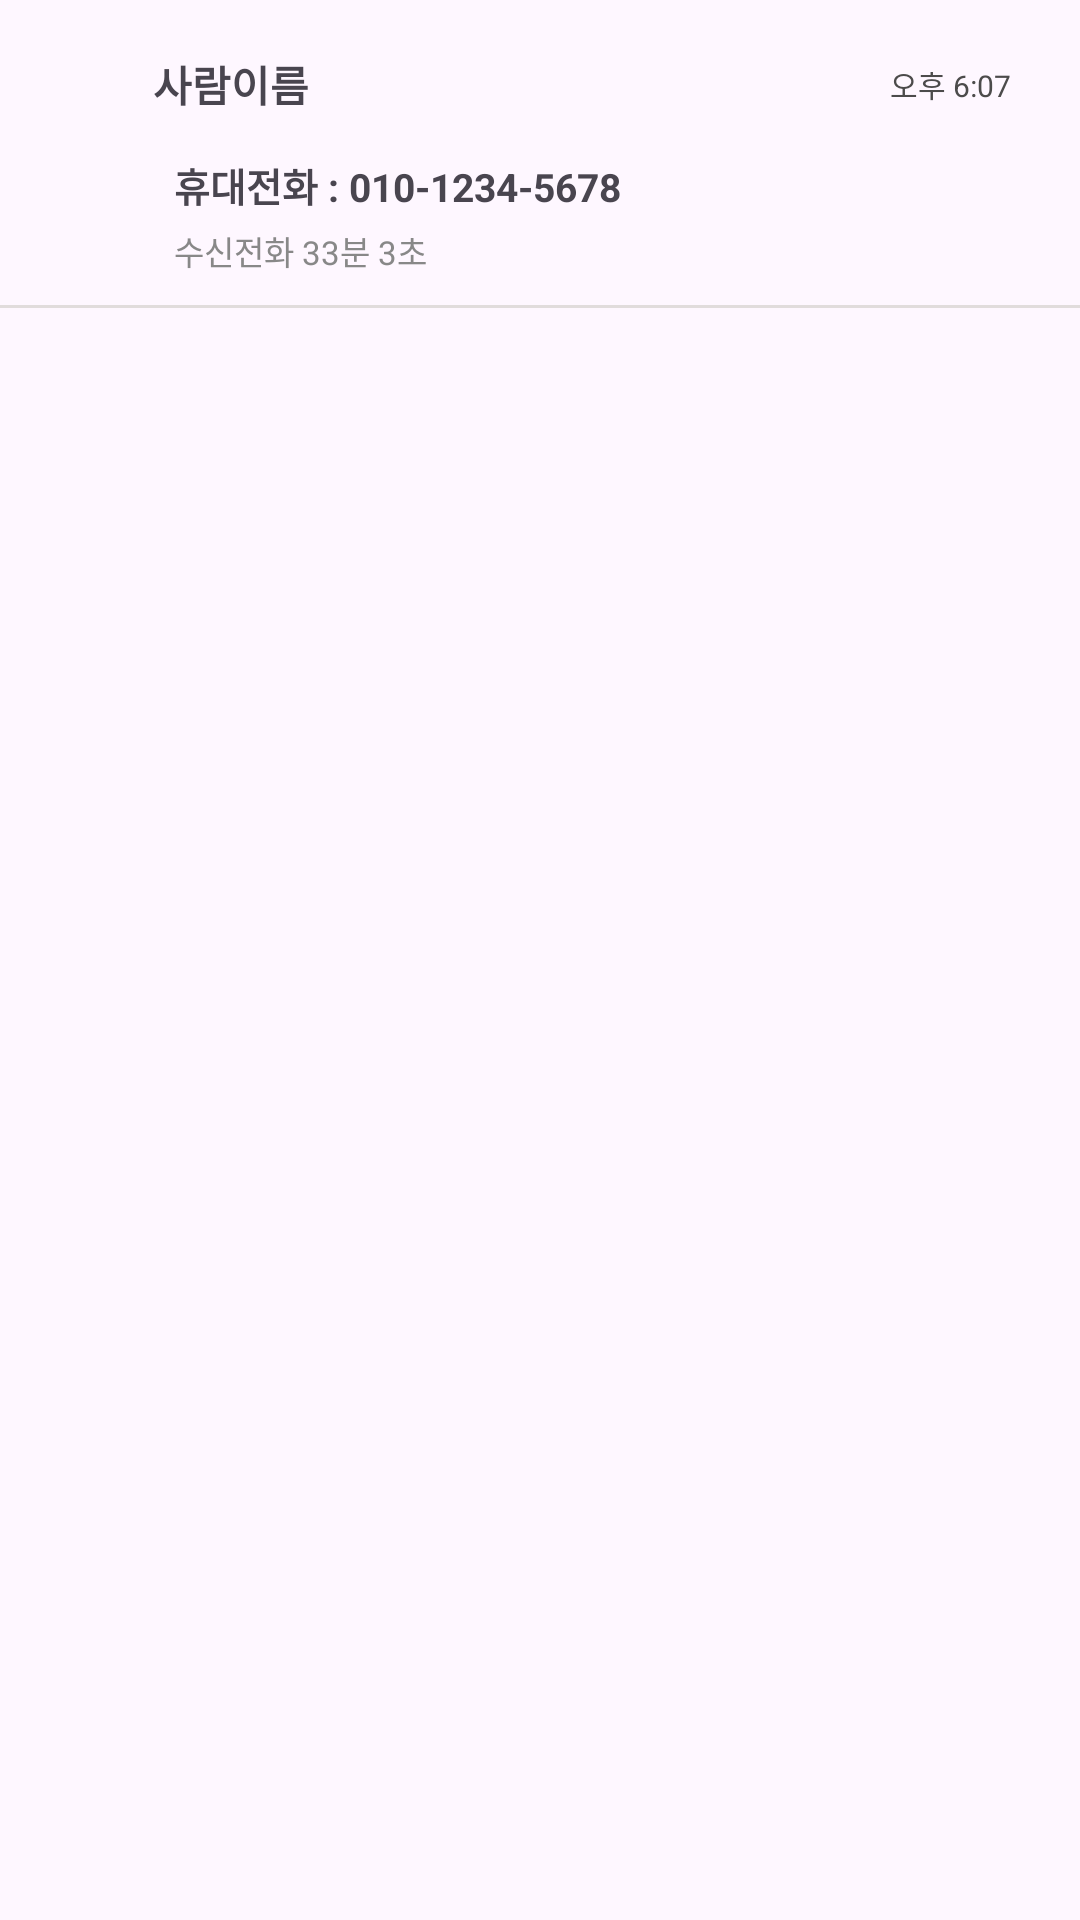

Layout XML and referenced resources for this Android screen:
<!-- AndroidManifest.xml: application theme Theme.Team7ContactApp -->
<!-- res/layout/adrees_item.xml -->
<?xml version="1.0" encoding="utf-8"?>
<androidx.constraintlayout.widget.ConstraintLayout xmlns:android="http://schemas.android.com/apk/res/android"
    xmlns:app="http://schemas.android.com/apk/res-auto"
    xmlns:tools="http://schemas.android.com/tools"
    android:layout_width="match_parent"
    android:layout_height="wrap_content">

    <androidx.constraintlayout.widget.ConstraintLayout
        android:id="@+id/nestedLayout"
        android:layout_width="match_parent"
        android:layout_height="wrap_content"
        android:layout_marginStart="8dp"
        android:layout_marginEnd="8dp"
        android:layout_marginBottom="8dp"
        android:layout_marginTop="8dp"
        android:paddingTop="2dp"
        android:paddingBottom="2dp"
        app:layout_constraintBottom_toTopOf="@+id/phoneNumber"
        app:layout_constraintEnd_toEndOf="parent"
        app:layout_constraintStart_toStartOf="parent"
        app:layout_constraintTop_toTopOf="parent">

        <ImageView
            android:id="@+id/callImage"
            android:layout_width="20dp"
            android:layout_height="20dp"
            android:layout_marginStart="8dp"
            android:layout_marginTop="8dp"
            android:layout_marginBottom="8dp"
            app:layout_constraintBottom_toBottomOf="parent"
            app:layout_constraintStart_toStartOf="parent"
            app:layout_constraintTop_toTopOf="parent"
            app:srcCompat="@drawable/ic_call1" />

        <TextView
            android:id="@+id/personName"
            android:layout_width="wrap_content"
            android:layout_height="wrap_content"
            android:text="사람이름"
            android:textStyle="bold"
            android:layout_marginStart="15dp"
            app:layout_constraintBottom_toBottomOf="@+id/callImage"
            app:layout_constraintStart_toEndOf="@+id/callImage"
            app:layout_constraintTop_toTopOf="@+id/callImage" />

        <TextView
            android:id="@+id/timeTxt"
            android:layout_width="wrap_content"
            android:layout_height="wrap_content"
            android:text="오후 6:07"
            android:layout_marginEnd="15dp"
            android:textColor="#4C4B4B"
            android:textSize="10sp"
            app:layout_constraintBottom_toBottomOf="parent"
            app:layout_constraintEnd_toEndOf="parent"
            app:layout_constraintTop_toTopOf="parent" />

    </androidx.constraintlayout.widget.ConstraintLayout>

    <TextView
        android:id="@+id/phoneNumber"
        android:layout_width="0dp"
        android:layout_height="wrap_content"
        android:layout_marginStart="8dp"
        android:layout_marginTop="4dp"
        android:layout_marginEnd="8dp"
        android:layout_marginBottom="8dp"
        android:text="휴대전화 : 010-1234-5678"
        android:textSize="13sp"
        android:textStyle="bold"
        android:visibility="visible"
        android:paddingStart="50dp"
        app:layout_constraintEnd_toEndOf="parent"
        app:layout_constraintStart_toStartOf="parent"
        app:layout_constraintTop_toBottomOf="@+id/nestedLayout" />

    <TextView
        android:id="@+id/infoTxt"
        android:layout_width="0dp"
        android:layout_height="wrap_content"
        android:layout_marginStart="8dp"
        android:layout_marginTop="4dp"
        android:layout_marginEnd="8dp"
        android:layout_marginBottom="8dp"
        android:text="수신전화 33분 3초"
        android:textSize="11sp"
        android:visibility="visible"
        android:textColor="#888888"
        android:paddingStart="50dp"
        app:layout_constraintEnd_toEndOf="parent"
        app:layout_constraintStart_toStartOf="parent"
        app:layout_constraintTop_toBottomOf="@+id/phoneNumber" />

    <View
        android:layout_width="match_parent"
        android:layout_height="1dp"
        android:background="#E1DCDC"
        android:layout_marginTop="10dp"
        app:layout_constraintTop_toBottomOf="@id/infoTxt"
        app:layout_constraintEnd_toEndOf="parent"
        app:layout_constraintStart_toStartOf="parent" />

</androidx.constraintlayout.widget.ConstraintLayout>
<!-- resources referenced by this layout -->
<resources>
  <style name="Theme.Team7ContactApp" parent="Base.Theme.Team7ContactApp" />
  <style name="Base.Theme.Team7ContactApp" parent="Theme.Material3.DayNight.NoActionBar">
          
          
          <item name="android:navigationBarColor">@color/white</item>
          <item name="android:windowLightNavigationBar" tools:targetApi="o_mr1">true</item>
          
          <item name="android:statusBarColor">@color/white</item>
          <item name="android:windowLightStatusBar">true</item>
  
      </style>
  <color name="white">#FFFFFFFF</color>
</resources>
